Run: headless pygame with SDL's dummy video driver; simulated clock (each Clock.tick advances the game by its frame time, no real sleeping); random seed 0; keys injected as events and as key.get_pressed() state; no mouse input.
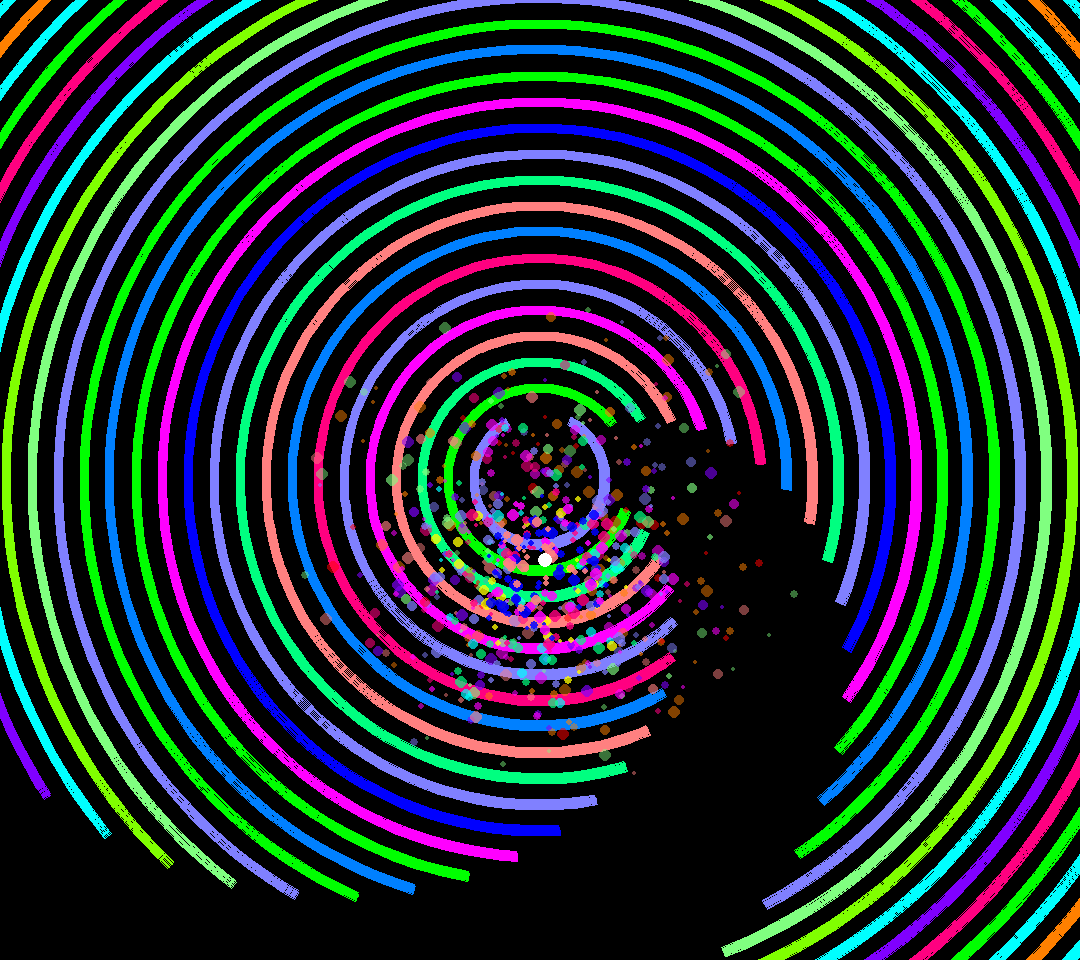
Frame 1 of 4 · flips 1–60 · no input
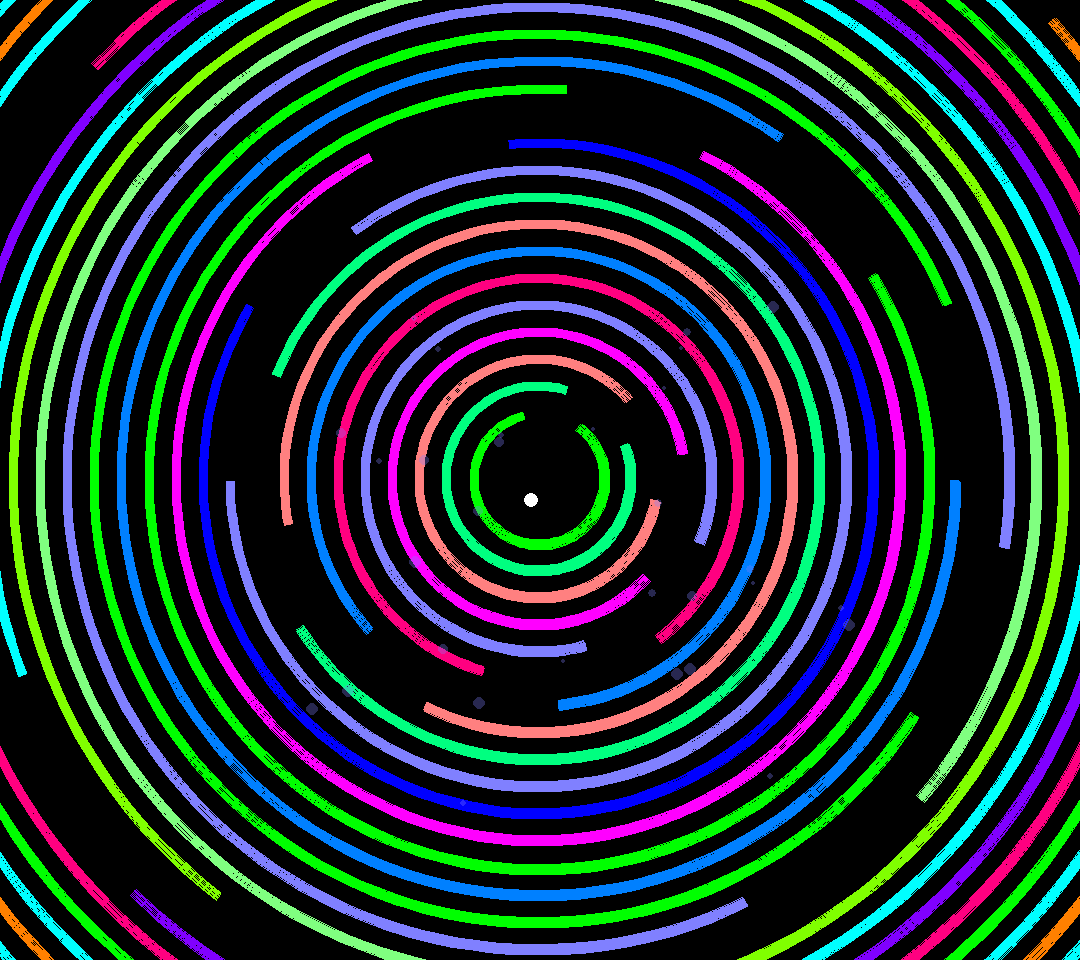
Frame 2 of 4 · flips 61–180 · tapped SPACE, RETURN · held RIGHT (→), D
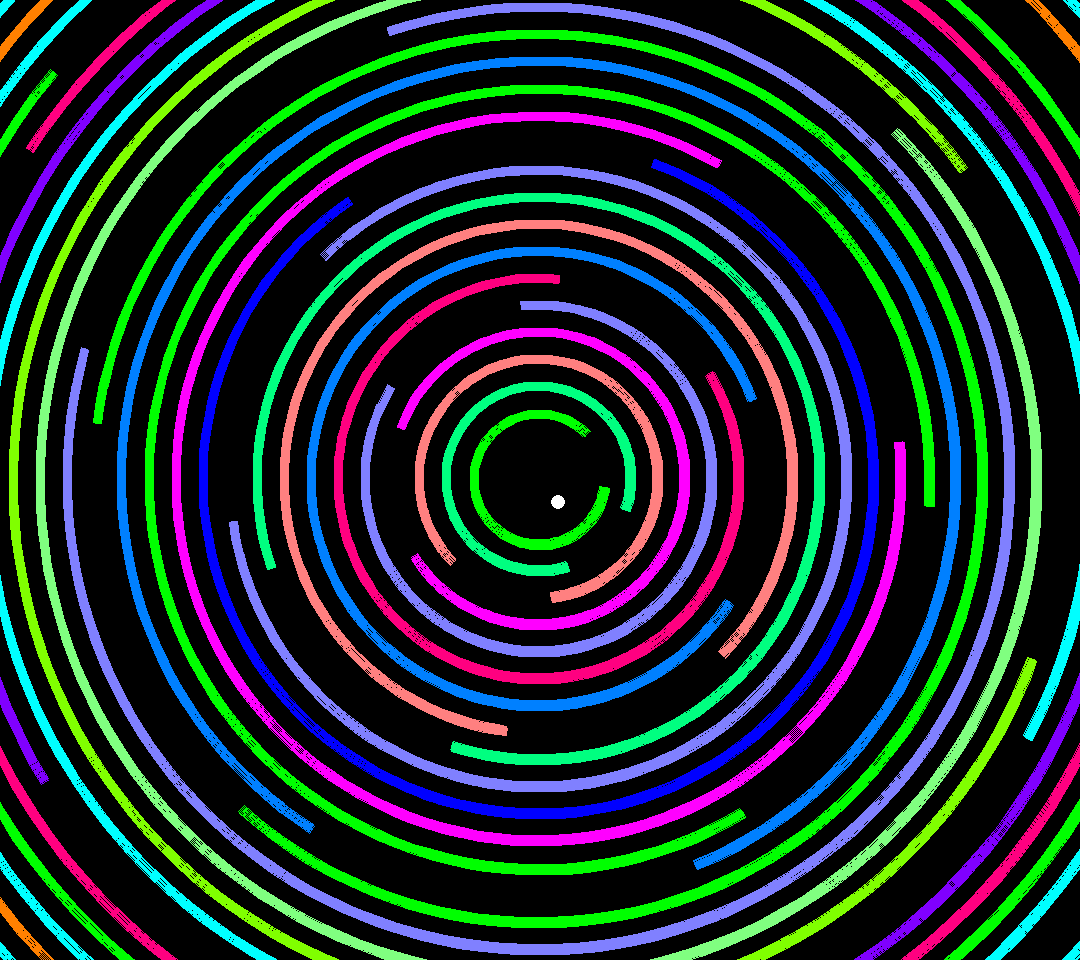
Frame 3 of 4 · flips 181–300 · held DOWN (↓), S
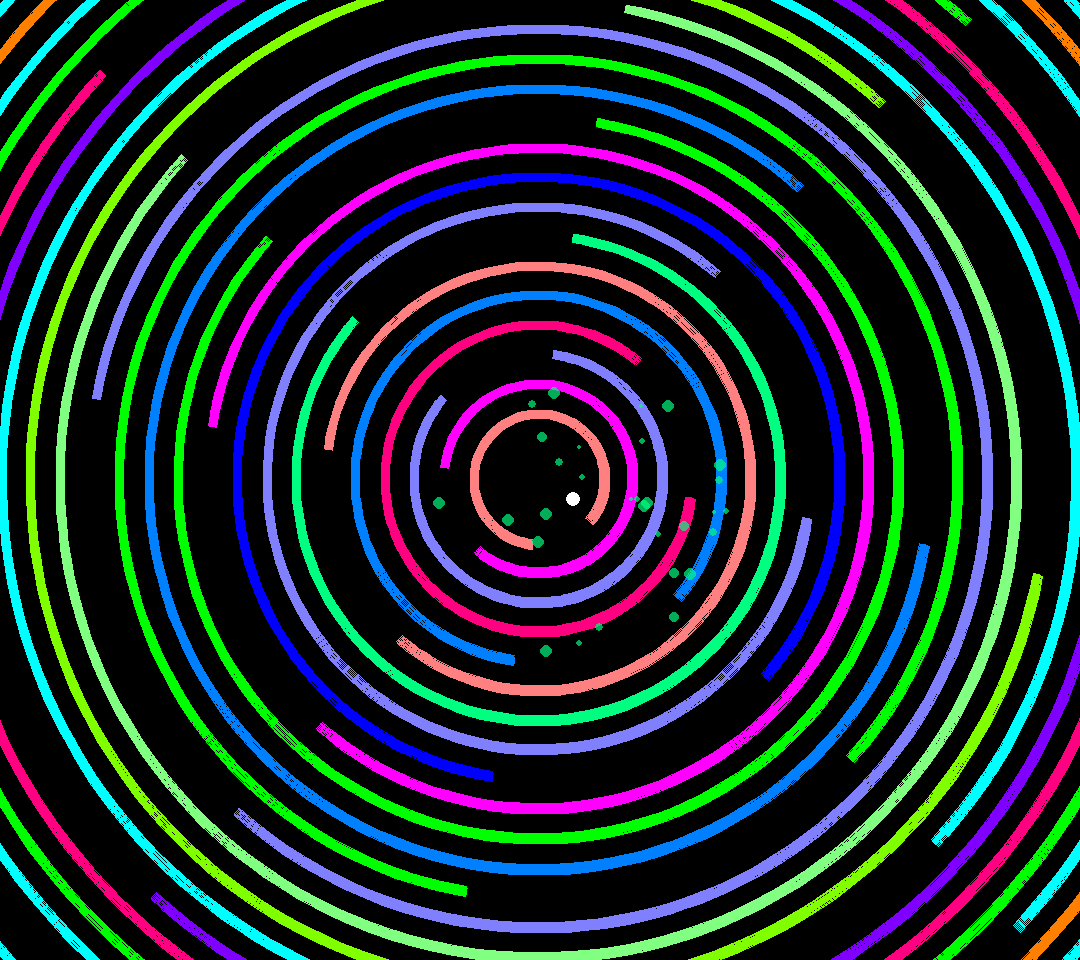
Frame 4 of 4 · flips 301–420 · held LEFT (←), A, UP (↑), W

The pygame program that drew these frames:

import pygame
import math
import random
import time

pygame.init()
WIDTH, HEIGHT = 1080, 960
screen = pygame.display.set_mode((WIDTH, HEIGHT))
pygame.display.set_caption("Rotating Circles Game")
clock = pygame.time.Clock()

WHITE = (255, 255, 255)
COLORS = [(255, 0, 0),     # Red
          (0, 255, 0),     # Green
          (0, 0, 255),     # Blue
          (255, 255, 0),   # Yellow
          (255, 0, 255),   # Magenta
          (0, 255, 255),   # Cyan
          (255, 128, 0),   # Orange
          (128, 0, 255),   # Purple
          (255, 0, 128),   # Pink
          (0, 255, 128),   # Mint
          (128, 255, 0),   # Lime
          (0, 128, 255),   # Sky Blue
          (255, 128, 128), # Light Red
          (128, 255, 128), # Light Green
          (128, 128, 255)] # Light Blue
BLACK = (0, 0, 0)

ball_radius = 7
ball_x, ball_y = WIDTH // 2, HEIGHT // 2
ball_speed_x = 0
ball_speed_y = 0
gravity = 0.15
jump_strength = -7.5
bounce_strength = -2.5
bounce_multiplier = 1.1 

circles = []
num_circles = 50
min_radius, max_radius = 70, (num_circles//3)*num_circles
base_rotation_speed = 1.2
circle_thickness = 9

# Variables for slow motion effect
slow_motion = False
slow_motion_start = 0
slow_motion_duration = 0.5  # seconds
slow_motion_factor = 0.4  # 60% slower (40% of normal speed)

# Variables for explosion animation
particles = []
particle_lifetime = 60  # frames

def generate_circles():
    global circles
    circles = []
    for i in range(num_circles):
        radius = min_radius + (max_radius - min_radius) * (i / (num_circles - 1))
        angle = 180  # Initial gap position
        gap_size = 60
        color = random.choice(COLORS)
        rotation_speed = base_rotation_speed + (max_radius - radius) / 100
        circles.append({
            "radius": radius, 
            "angle": angle, 
            "gap_size": gap_size,
            "color": color, 
            "rotation_speed": rotation_speed
        })

def check_ball_bounds():
    global ball_x, ball_y, ball_speed_x, ball_speed_y
    
    # Calculate distance from center
    cx, cy = WIDTH // 2, HEIGHT // 2
    distance_from_center = math.hypot(ball_x - cx, ball_y - cy)
    
    # If ball is more than half the distance to edge, teleport back
    max_allowed_distance = min(WIDTH, HEIGHT) / 4  # Half of the smallest dimension divided by 2
    
    if distance_from_center > max_allowed_distance:
        ball_x, ball_y = cx, cy
        ball_speed_x, ball_speed_y = 0, 0


def draw_circles():
    for circle in circles:
        cx, cy = WIDTH // 2, HEIGHT // 2
        rect = (cx - circle["radius"], cy - circle["radius"],
                circle["radius"] * 2, circle["radius"] * 2)
        
        start_angle = math.radians(circle["angle"])
        end_angle = math.radians(circle["angle"] + (360 - circle["gap_size"]))  # Leave a visible gap
        pygame.draw.arc(screen, circle["color"], rect, start_angle, end_angle, circle_thickness)

def create_explosion(x, y, color):
    for _ in range(30):  # Create 30 particles
        angle = random.uniform(0, math.pi * 2)
        speed = random.uniform(2, 8)
        size = random.randint(2, 6)
        particles.append({
            "x": x,
            "y": y,
            "dx": math.cos(angle) * speed,
            "dy": math.sin(angle) * speed,
            "size": size,
            "color": color,
            "lifetime": particle_lifetime
        })

def update_particles():
    global particles
    for particle in particles:
        particle["x"] += particle["dx"]
        particle["y"] += particle["dy"]
        particle["lifetime"] -= 1
        # Make particles fade out
        alpha = int(255 * (particle["lifetime"] / particle_lifetime))
        r, g, b = particle["color"]
        particle["draw_color"] = (r, g, b, alpha)
    
    # Remove dead particles
    particles = [p for p in particles if p["lifetime"] > 0]

def draw_particles():
    for particle in particles:
        particle_surface = pygame.Surface((particle["size"] * 2, particle["size"] * 2), pygame.SRCALPHA)
        pygame.draw.circle(
            particle_surface, 
            particle["draw_color"], 
            (particle["size"], particle["size"]), 
            particle["size"]
        )
        screen.blit(particle_surface, (int(particle["x"] - particle["size"]), int(particle["y"] - particle["size"])))

def check_collision():
    global ball_speed_y, ball_speed_x, ball_x, ball_y, circles, slow_motion, slow_motion_start
    cx, cy = WIDTH // 2, HEIGHT // 2
    closest_circle = None
    min_diff = float('inf')
    
    for circle in circles:
        dist = math.hypot(ball_x - cx, ball_y - cy)
        diff = abs(dist - circle["radius"])
        threshold = ball_radius + circle_thickness / 2
        if diff < threshold and diff < min_diff:
            min_diff = diff
            closest_circle = circle

    if closest_circle is None:
        return

    # Ball angle relative to center
    angle_to_ball = (math.degrees(math.atan2(ball_y - cy, ball_x - cx)) + 360) % 360

    # Compute gap start and end
    gap_start = (closest_circle["angle"]) % 360
    gap_end = (gap_start + closest_circle["gap_size"]) % 360

    if gap_start < gap_end:
        hit_gap = gap_start <= angle_to_ball <= gap_end
    else:
        hit_gap = angle_to_ball >= gap_start or angle_to_ball <= gap_end

    if hit_gap:
        # Create explosion animation at collision point
        create_explosion(ball_x, ball_y, closest_circle["color"])
        
        # Activate slow motion
        slow_motion = True
        slow_motion_start = time.time()
        
        circles.remove(closest_circle)
        adjust_circle_positions()
    else:
        ball_speed_y = bounce_strength * bounce_multiplier
        ball_speed_x = random.choice([-2, 2]) * bounce_multiplier

def adjust_circle_positions():
    """ Moves remaining circles closer to the center when one is destroyed. """
    global circles
    if len(circles) == 0:
        return
    
    try:
        new_max_radius = max_radius * 0.9  # Shrink the playable area gradually
        for i, circle in enumerate(circles):
            circle["radius"] = min_radius + (new_max_radius - min_radius) * (i / (len(circles) - 1))
            circle["rotation_speed"] = base_rotation_speed + (max_radius - circle["radius"]) / 100  # Recalculate speed
    except Exception as e:
        print(f"Error adjusting circle positions: {e}")
        pygame.quit()
        exit()

generate_circles()

time.sleep(3)  # Wait for 3 seconds before starting the game

running = True
while running:
    screen.fill(BLACK)

    draw_circles()

    for event in pygame.event.get():
        if event.type == pygame.QUIT:
            running = False
        if event.type == pygame.KEYDOWN:
            if event.key == pygame.K_SPACE:
                ball_speed_y = jump_strength

    # Check if slow motion should end
    if slow_motion and time.time() - slow_motion_start > slow_motion_duration:
        slow_motion = False

    # Apply appropriate time factor
    time_factor = slow_motion_factor if slow_motion else 1.0

    ball_speed_y += gravity * time_factor
    ball_y += ball_speed_y * time_factor
    ball_x += ball_speed_x * time_factor

    for circle in circles:
        circle["angle"] = (circle["angle"] + circle["rotation_speed"] * time_factor) % 360

    check_collision()
    update_particles()  # Update particle positions
    check_ball_bounds()
    draw_circles()
    draw_particles()  # Draw the particles
    pygame.draw.circle(screen, WHITE, (int(ball_x), int(ball_y)), ball_radius)

    pygame.display.flip()
    clock.tick(60)

    # Stop the game if there are no more circles
    if not circles:
        running = False

pygame.quit()
